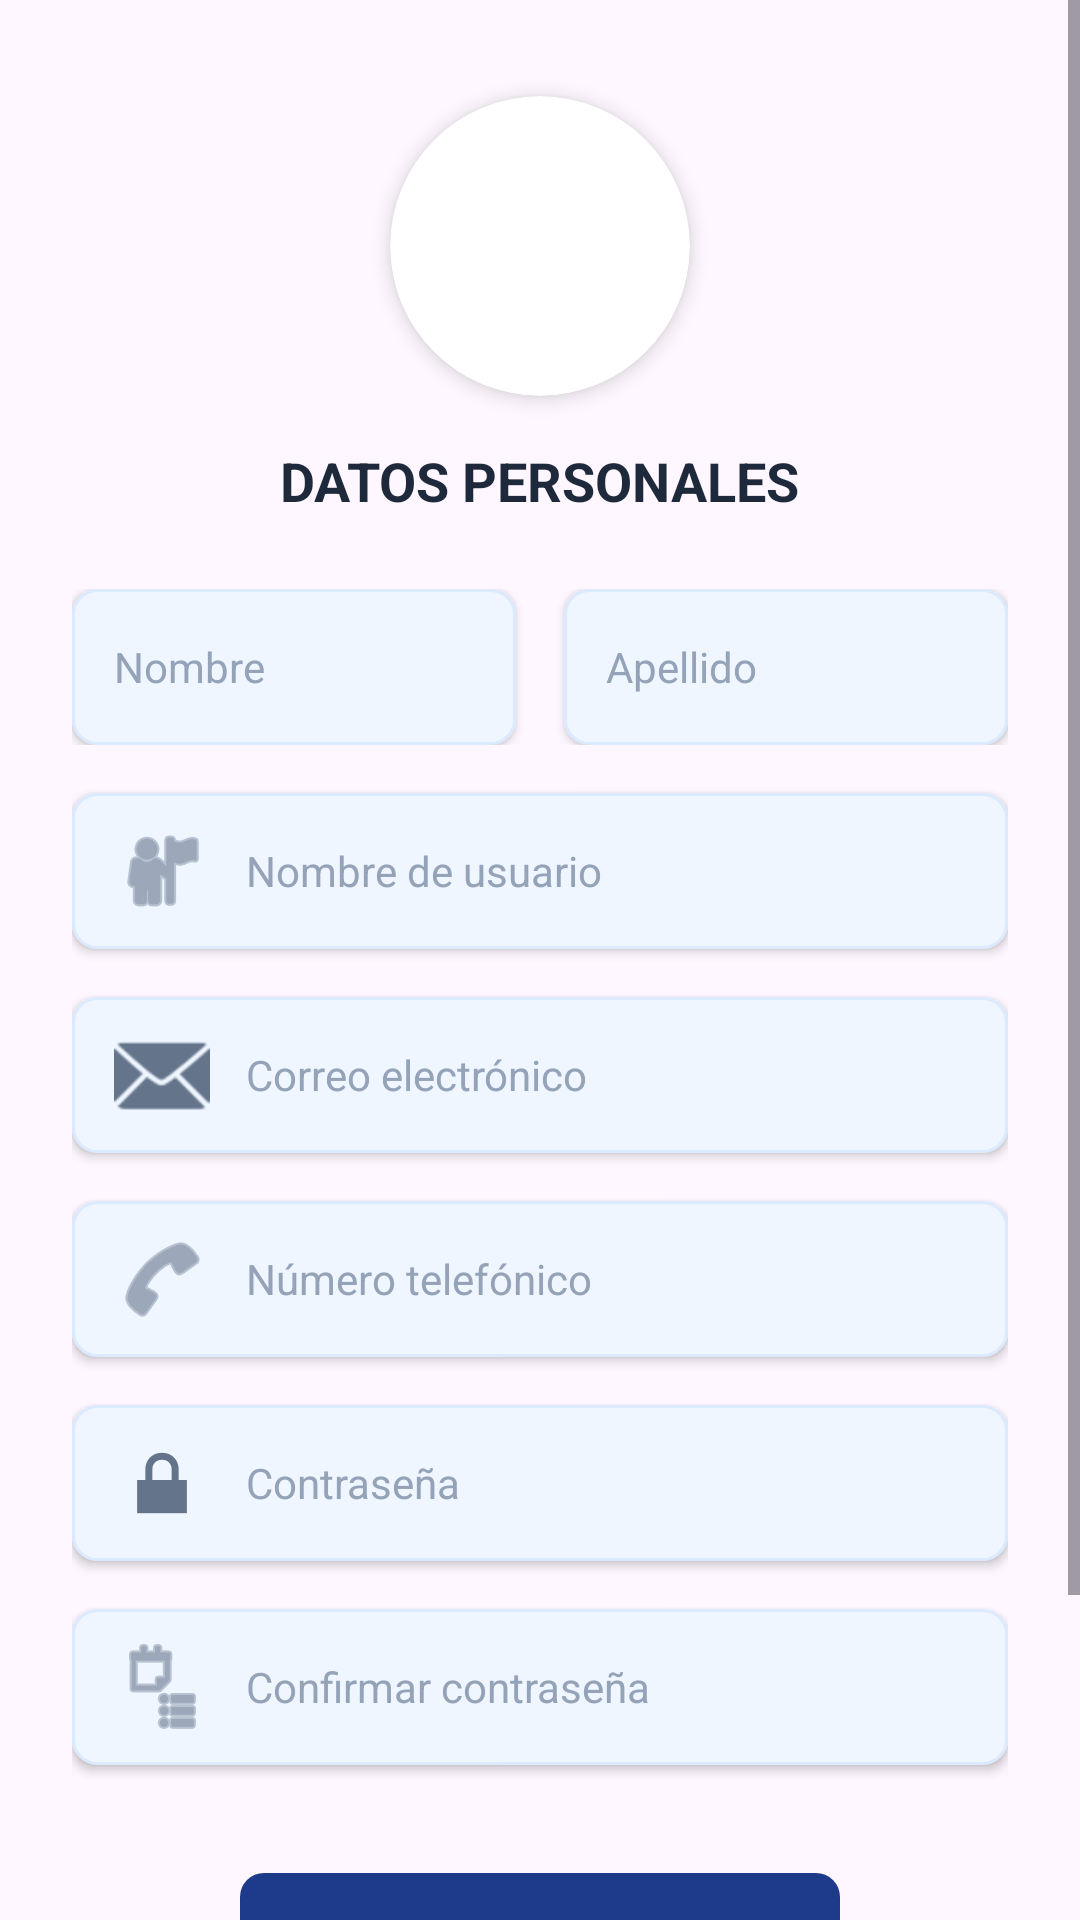

Android layout source for this screen:
<!-- AndroidManifest.xml: application theme Theme.App_empleate -->
<!-- res/layout/activity_registro.xml -->
<?xml version="1.0" encoding="utf-8"?>
<androidx.constraintlayout.widget.ConstraintLayout
    xmlns:android="http://schemas.android.com/apk/res/android"
    xmlns:app="http://schemas.android.com/apk/res-auto"
    xmlns:tools="http://schemas.android.com/tools"
    android:id="@+id/main"
    android:layout_width="match_parent"
    android:layout_height="match_parent"
    android:background="@drawable/bg_gradient"
    tools:context=".RegistroActivity">

    
    <ScrollView
        android:layout_width="match_parent"
        android:layout_height="match_parent"
        android:fillViewport="true">

        <LinearLayout
            android:layout_width="match_parent"
            android:layout_height="wrap_content"
            android:orientation="vertical"
            android:padding="24dp"
            android:gravity="center_horizontal">

            
            <androidx.cardview.widget.CardView
                android:layout_width="100dp"
                android:layout_height="100dp"
                android:layout_marginTop="8dp"
                app:cardCornerRadius="50dp"
                app:cardElevation="4dp"
                app:cardBackgroundColor="#FFFFFF">

                <ImageView
                    android:layout_width="match_parent"
                    android:layout_height="match_parent"
                    android:contentDescription="Perfil"
                    android:scaleType="centerCrop"
                    android:scaleX="1.65"
                    android:scaleY="1.65"
                    android:src="@drawable/logo_empleate" />
            </androidx.cardview.widget.CardView>

            <TextView
                android:layout_width="wrap_content"
                android:layout_height="wrap_content"
                android:layout_marginTop="16dp"
                android:layout_marginBottom="24dp"
                android:text="DATOS PERSONALES"
                android:textColor="#1E293B"
                android:textSize="18sp"
                android:textStyle="bold" />

            
            <LinearLayout
                android:layout_width="match_parent"
                android:layout_height="wrap_content"
                android:orientation="horizontal"
                android:layout_marginBottom="16dp">

                <EditText
                    android:id="@+id/etNombre"
                    android:layout_width="0dp"
                    android:layout_height="52dp"
                    android:layout_weight="1"
                    android:layout_marginEnd="8dp"
                    android:background="@drawable/bg_input"
                    android:elevation="2dp"
                    android:hint="Nombre"
                    android:inputType="textPersonName"
                    android:paddingStart="14dp"
                    android:paddingEnd="14dp"
                    android:textColor="#1E293B"
                    android:textColorHint="#94A3B8"
                    android:textSize="14sp" />

                <EditText
                    android:id="@+id/etApellido"
                    android:layout_width="0dp"
                    android:layout_height="52dp"
                    android:layout_weight="1"
                    android:layout_marginStart="8dp"
                    android:background="@drawable/bg_input"
                    android:elevation="2dp"
                    android:hint="Apellido"
                    android:inputType="textPersonName"
                    android:paddingStart="14dp"
                    android:paddingEnd="14dp"
                    android:textColor="#1E293B"
                    android:textColorHint="#94A3B8"
                    android:textSize="14sp" />
            </LinearLayout>

            
            <EditText
                android:id="@+id/etUsuario"
                android:layout_width="match_parent"
                android:layout_height="52dp"
                android:layout_marginBottom="16dp"
                android:background="@drawable/bg_input"
                android:elevation="2dp"
                android:drawableStart="@android:drawable/ic_menu_myplaces"
                android:drawablePadding="12dp"
                android:drawableTint="#64748B"
                android:hint="Nombre de usuario"
                android:inputType="text"
                android:paddingStart="14dp"
                android:paddingEnd="14dp"
                android:textColor="#1E293B"
                android:textColorHint="#94A3B8"
                android:textSize="14sp" />

            
            <EditText
                android:id="@+id/etCorreoReg"
                android:layout_width="match_parent"
                android:layout_height="52dp"
                android:layout_marginBottom="16dp"
                android:background="@drawable/bg_input"
                android:elevation="2dp"
                android:drawableStart="@android:drawable/ic_dialog_email"
                android:drawablePadding="12dp"
                android:drawableTint="#64748B"
                android:hint="Correo electrónico"
                android:inputType="textEmailAddress"
                android:paddingStart="14dp"
                android:paddingEnd="14dp"
                android:textColor="#1E293B"
                android:textColorHint="#94A3B8"
                android:textSize="14sp" />

            
            <EditText
                android:id="@+id/etTelefono"
                android:layout_width="match_parent"
                android:layout_height="52dp"
                android:layout_marginBottom="16dp"
                android:background="@drawable/bg_input"
                android:elevation="2dp"
                android:drawableStart="@android:drawable/ic_menu_call"
                android:drawablePadding="12dp"
                android:drawableTint="#64748B"
                android:hint="Número telefónico"
                android:inputType="phone"
                android:paddingStart="14dp"
                android:paddingEnd="14dp"
                android:textColor="#1E293B"
                android:textColorHint="#94A3B8"
                android:textSize="14sp" />

            
            <EditText
                android:id="@+id/etPasswordReg"
                android:layout_width="match_parent"
                android:layout_height="52dp"
                android:layout_marginBottom="16dp"
                android:background="@drawable/bg_input"
                android:elevation="2dp"
                android:drawableStart="@android:drawable/ic_lock_lock"
                android:drawablePadding="12dp"
                android:drawableTint="#64748B"
                android:hint="Contraseña"
                android:inputType="textPassword"
                android:paddingStart="14dp"
                android:paddingEnd="14dp"
                android:textColor="#1E293B"
                android:textColorHint="#94A3B8"
                android:textSize="14sp" />

            
            <EditText
                android:id="@+id/etConfirmPassword"
                android:layout_width="match_parent"
                android:layout_height="52dp"
                android:layout_marginBottom="32dp"
                android:background="@drawable/bg_input"
                android:elevation="2dp"
                android:drawableStart="@android:drawable/ic_menu_agenda"
                android:drawablePadding="12dp"
                android:drawableTint="#64748B"
                android:hint="Confirmar contraseña"
                android:inputType="textPassword"
                android:paddingStart="14dp"
                android:paddingEnd="14dp"
                android:textColor="#1E293B"
                android:textColorHint="#94A3B8"
                android:textSize="14sp" />

            
            <com.google.android.material.button.MaterialButton
                android:id="@+id/btnAceptarRegistro"
                android:layout_width="200dp"
                android:layout_height="54dp"
                android:layout_marginBottom="16dp"
                android:text="ACEPTAR"
                android:textColor="#FFFFFF"
                android:textSize="16sp"
                android:textStyle="bold"
                app:backgroundTint="#1E3A8A"
                app:cornerRadius="8dp"
                app:elevation="4dp" />
            <Button
                android:id="@+id/btnIrInicioRegistro"
                style="@style/Widget.MaterialComponents.Button.TextButton"
                android:layout_width="wrap_content"
                android:layout_height="wrap_content"
                android:layout_marginTop="8dp"
                android:text="IR A INICIO"
                android:textColor="#64748B" />

        </LinearLayout>
    </ScrollView>
</androidx.constraintlayout.widget.ConstraintLayout>
<!-- resources referenced by this layout -->
<resources>
  <!-- drawable bg_input (drawable) -->
  <?xml version="1.0" encoding="utf-8"?>
  <shape xmlns:android="http://schemas.android.com/apk/res/android">
      <solid android:color="#EFF6FF" />
      <corners android:radius="8dp" />
      <stroke android:width="1dp" android:color="#DBEAFE" />
  </shape>
  <style name="Theme.App_empleate" parent="Base.Theme.App_empleate" />
  <style name="Base.Theme.App_empleate" parent="Theme.Material3.DayNight.NoActionBar">
          
          
      </style>
</resources>
